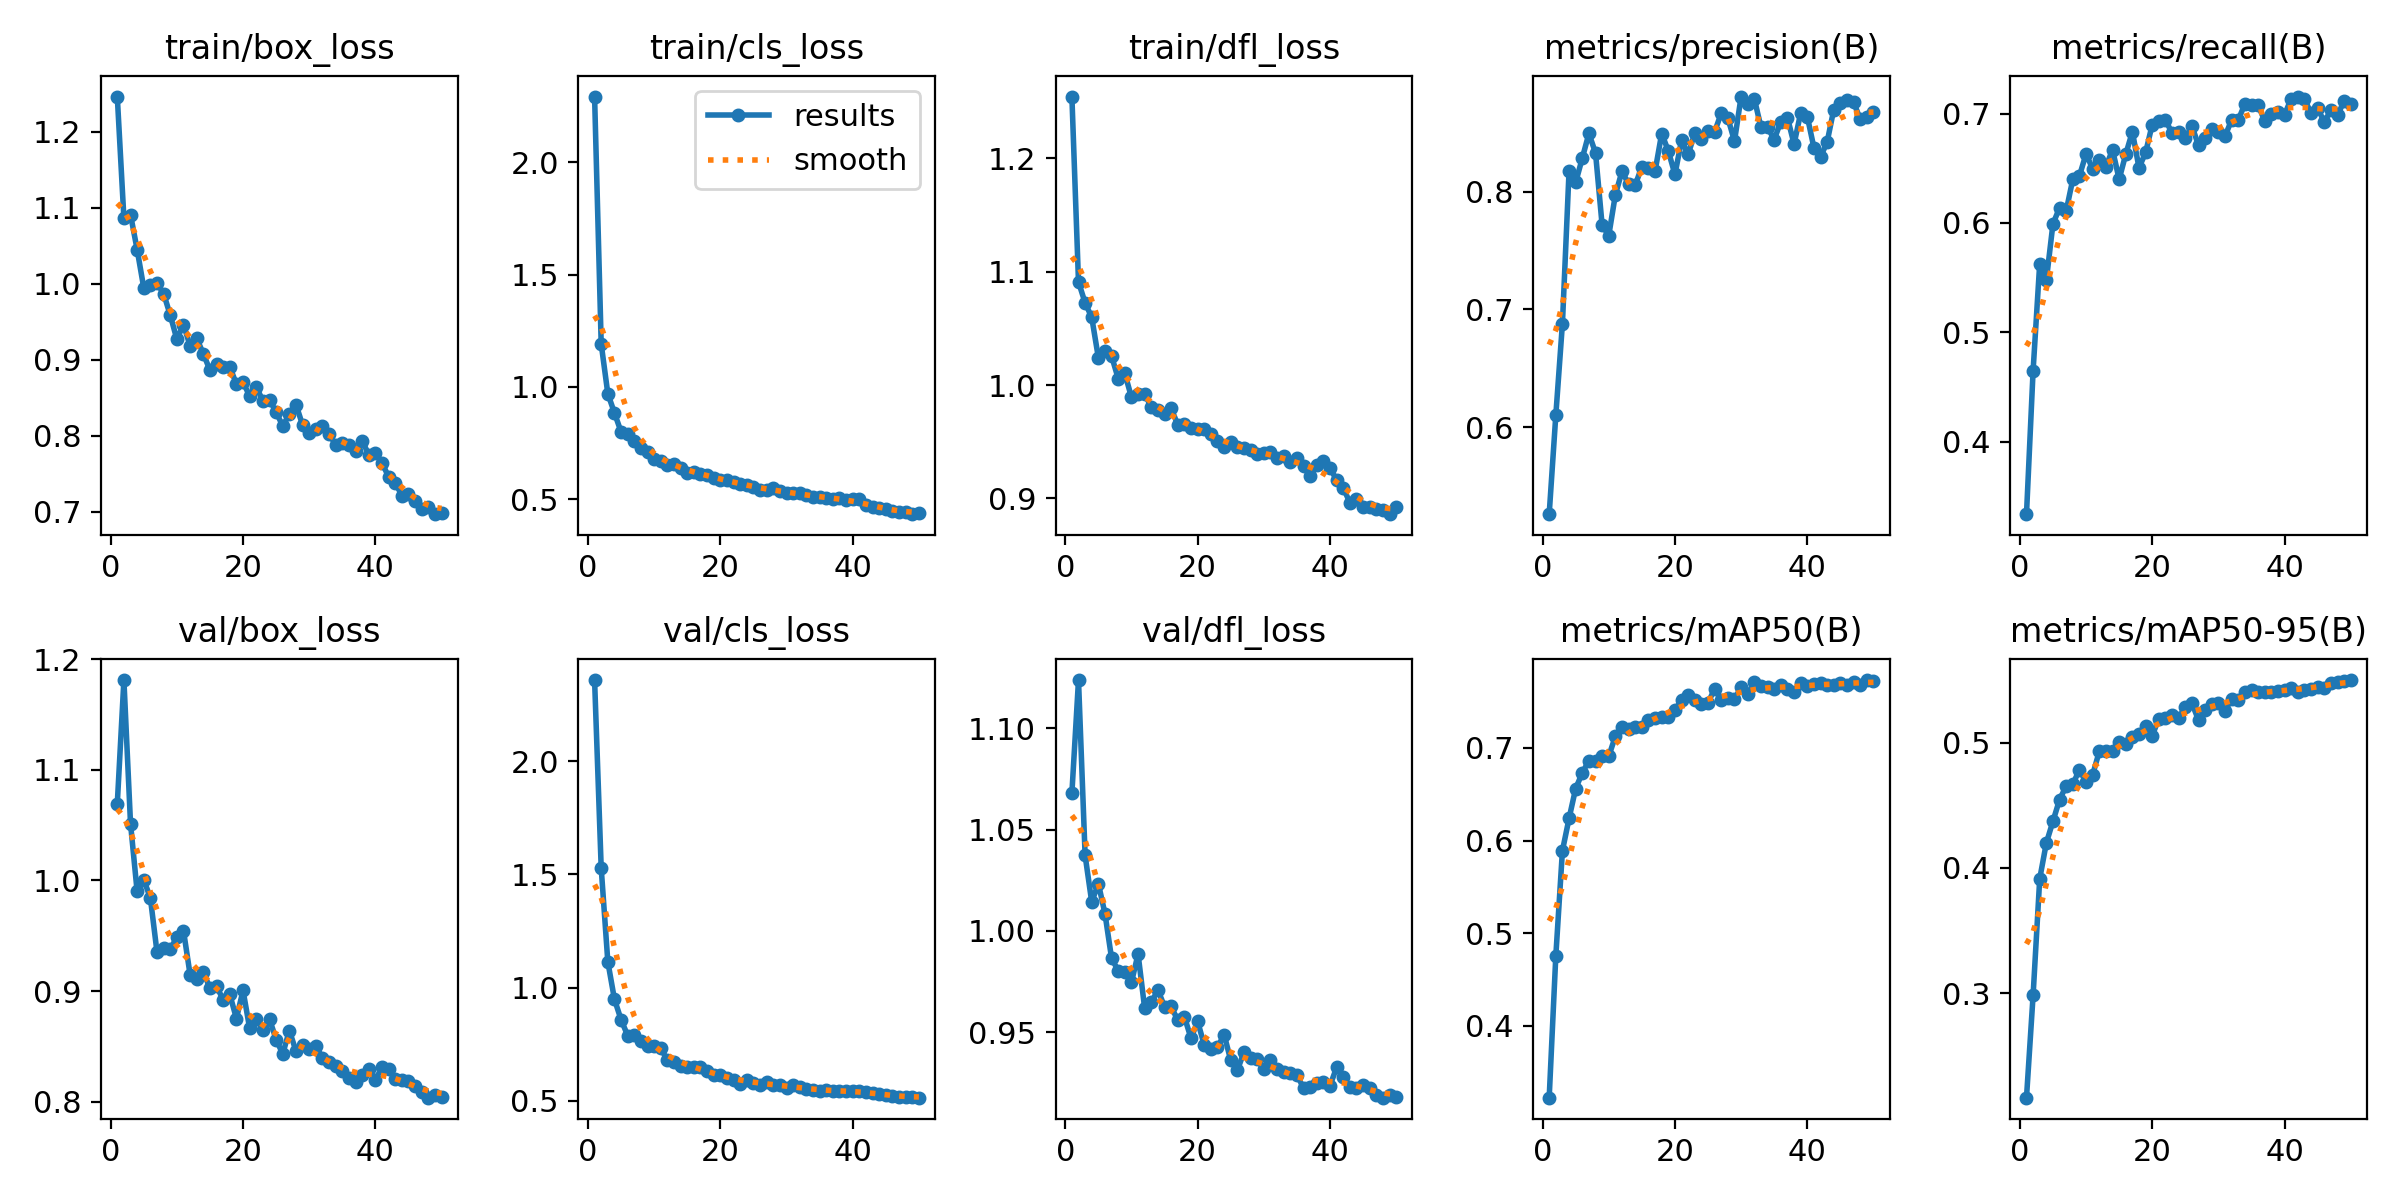

The file beside this chart, header and first rows:
epoch, time, train/box_loss, train/cls_loss, train/dfl_loss, metrics/precision(B), metrics/recall(B), metrics/mAP50(B), metrics/mAP50-95(B), val/box_loss, val/cls_loss, val/dfl_loss, lr/pg0, lr/pg1, lr/pg2
1, 39.18, 1.246, 2.292, 1.255, 0.5258, 0.3339, 0.3226, 0.2168, 1.069, 2.358, 1.068, 0.0002165, 0.0002165, 0.0002165
2, 55.79, 1.086, 1.191, 1.091, 0.6099, 0.465, 0.4753, 0.2985, 1.181, 1.528, 1.124, 0.0004301, 0.0004301, 0.0004301
3, 79.82, 1.091, 0.9697, 1.073, 0.6879, 0.5629, 0.5891, 0.3914, 1.051, 1.115, 1.037, 0.000635, 0.000635, 0.000635
4, 99.97, 1.045, 0.8842, 1.06, 0.8175, 0.5476, 0.6239, 0.42, 0.9901, 0.9489, 1.014, 0.0006274, 0.0006274, 0.0006274
5, 122.2, 0.9946, 0.7998, 1.024, 0.8081, 0.5992, 0.6562, 0.4373, 1.001, 0.8587, 1.023, 0.0006142, 0.0006142, 0.0006142
6, 143.3, 0.998, 0.7888, 1.03, 0.8287, 0.6139, 0.6731, 0.4546, 0.9842, 0.7886, 1.009, 0.000601, 0.000601, 0.000601
7, 165.8, 1.001, 0.7595, 1.026, 0.8498, 0.611, 0.6863, 0.4654, 0.9353, 0.7927, 0.9864, 0.0005878, 0.0005878, 0.0005878
8, 185.4, 0.9871, 0.7297, 1.006, 0.8333, 0.64, 0.6858, 0.4668, 0.9389, 0.7644, 0.9804, 0.0005746, 0.0005746, 0.0005746
9, 208.2, 0.9588, 0.7099, 1.01, 0.7717, 0.643, 0.6912, 0.4784, 0.9377, 0.7426, 0.9796, 0.0005613, 0.0005613, 0.0005613
10, 231.2, 0.927, 0.6787, 0.9893, 0.7628, 0.6631, 0.691, 0.4686, 0.9487, 0.7417, 0.9746, 0.0005481, 0.0005481, 0.0005481
11, 253.3, 0.946, 0.6688, 0.9918, 0.7976, 0.6494, 0.7126, 0.4743, 0.9547, 0.7326, 0.9886, 0.0005349, 0.0005349, 0.0005349
12, 273, 0.9186, 0.6538, 0.9923, 0.8175, 0.6571, 0.7224, 0.493, 0.9148, 0.6796, 0.9617, 0.0005217, 0.0005217, 0.0005217
13, 294.1, 0.9281, 0.655, 0.9805, 0.8068, 0.6514, 0.7201, 0.4937, 0.9107, 0.6702, 0.9647, 0.0005085, 0.0005085, 0.0005085
14, 314.8, 0.9079, 0.6371, 0.9785, 0.8059, 0.6669, 0.7223, 0.4936, 0.9176, 0.6556, 0.9709, 0.0004953, 0.0004953, 0.0004953
15, 337, 0.8863, 0.6152, 0.9747, 0.8214, 0.6399, 0.7228, 0.5006, 0.9024, 0.6494, 0.9625, 0.0004821, 0.0004821, 0.0004821
16, 358, 0.8939, 0.6221, 0.9796, 0.8208, 0.6628, 0.73, 0.4987, 0.9041, 0.6503, 0.9627, 0.0004689, 0.0004689, 0.0004689
17, 378, 0.8903, 0.6129, 0.965, 0.8177, 0.6833, 0.7323, 0.5042, 0.8922, 0.6513, 0.9559, 0.0004557, 0.0004557, 0.0004557
18, 400.4, 0.8909, 0.6061, 0.9656, 0.8497, 0.6504, 0.7329, 0.5072, 0.8969, 0.6306, 0.9576, 0.0004425, 0.0004425, 0.0004425
19, 422.5, 0.8679, 0.5947, 0.9618, 0.8348, 0.6644, 0.7336, 0.5133, 0.8751, 0.6163, 0.947, 0.0004293, 0.0004293, 0.0004293
20, 444.2, 0.8704, 0.5857, 0.9614, 0.8149, 0.6898, 0.7411, 0.5056, 0.9006, 0.6146, 0.9554, 0.0004161, 0.0004161, 0.0004161
21, 463.5, 0.8524, 0.5859, 0.9614, 0.844, 0.6928, 0.7516, 0.5192, 0.8662, 0.5999, 0.9436, 0.0004029, 0.0004029, 0.0004029
22, 486, 0.8644, 0.578, 0.9573, 0.8321, 0.6941, 0.757, 0.5198, 0.8747, 0.5934, 0.9416, 0.0003897, 0.0003897, 0.0003897
23, 508.4, 0.8459, 0.5665, 0.9507, 0.8501, 0.682, 0.7513, 0.5219, 0.8651, 0.5768, 0.9425, 0.0003765, 0.0003765, 0.0003765
24, 530.9, 0.8477, 0.5623, 0.9457, 0.8447, 0.6833, 0.7474, 0.5199, 0.8746, 0.5931, 0.9488, 0.0003632, 0.0003632, 0.0003632
25, 549.5, 0.831, 0.5528, 0.9494, 0.8522, 0.6779, 0.749, 0.5284, 0.8561, 0.5793, 0.9362, 0.00035, 0.00035, 0.00035
26, 571.7, 0.8131, 0.543, 0.945, 0.8511, 0.6885, 0.7636, 0.5313, 0.8431, 0.5714, 0.9312, 0.0003368, 0.0003368, 0.0003368
27, 594.6, 0.8284, 0.5407, 0.9444, 0.8671, 0.6708, 0.7522, 0.5179, 0.8642, 0.5847, 0.9402, 0.0003236, 0.0003236, 0.0003236
28, 615.9, 0.8411, 0.5482, 0.9424, 0.8629, 0.6772, 0.7535, 0.526, 0.8457, 0.5695, 0.9373, 0.0003104, 0.0003104, 0.0003104
29, 635.2, 0.8142, 0.5369, 0.939, 0.8433, 0.6859, 0.7523, 0.5308, 0.8512, 0.57, 0.9367, 0.0002972, 0.0002972, 0.0002972
30, 657.2, 0.8039, 0.5258, 0.9397, 0.8812, 0.6834, 0.7658, 0.532, 0.8471, 0.5554, 0.9316, 0.000284, 0.000284, 0.000284
31, 680.3, 0.8087, 0.5295, 0.9413, 0.8745, 0.6792, 0.7581, 0.5252, 0.8505, 0.5706, 0.9363, 0.0002708, 0.0002708, 0.0002708
32, 703.7, 0.8123, 0.5257, 0.9361, 0.8792, 0.6943, 0.7709, 0.5349, 0.8394, 0.5608, 0.9318, 0.0002576, 0.0002576, 0.0002576
33, 721.7, 0.8024, 0.5177, 0.9378, 0.855, 0.6942, 0.767, 0.5343, 0.8358, 0.553, 0.9304, 0.0002444, 0.0002444, 0.0002444
34, 743.6, 0.7882, 0.5104, 0.9321, 0.8549, 0.7087, 0.766, 0.5406, 0.8318, 0.547, 0.9301, 0.0002312, 0.0002312, 0.0002312
35, 765.8, 0.7908, 0.5092, 0.9354, 0.8446, 0.7076, 0.7639, 0.5417, 0.8274, 0.5457, 0.9289, 0.000218, 0.000218, 0.000218
36, 787.7, 0.7876, 0.5068, 0.9285, 0.8599, 0.7076, 0.7683, 0.5401, 0.8214, 0.5464, 0.9225, 0.0002048, 0.0002048, 0.0002048
37, 806.5, 0.7805, 0.5, 0.9197, 0.8633, 0.6932, 0.7634, 0.5403, 0.8177, 0.5441, 0.923, 0.0001916, 0.0001916, 0.0001916
38, 828.9, 0.7936, 0.5064, 0.9295, 0.8407, 0.6997, 0.7609, 0.5401, 0.8241, 0.5423, 0.9251, 0.0001784, 0.0001784, 0.0001784
39, 850.8, 0.7751, 0.4985, 0.9332, 0.8673, 0.7017, 0.7697, 0.5414, 0.8293, 0.5431, 0.9252, 0.0001651, 0.0001651, 0.0001651
40, 872.9, 0.7779, 0.5014, 0.9269, 0.8642, 0.699, 0.7669, 0.542, 0.8196, 0.5435, 0.9236, 0.0001519, 0.0001519, 0.0001519
41, 901.3, 0.7645, 0.5, 0.9163, 0.8376, 0.7136, 0.7692, 0.5436, 0.831, 0.5452, 0.9326, 0.0001387, 0.0001387, 0.0001387
42, 925.5, 0.746, 0.4739, 0.9094, 0.8298, 0.7155, 0.7704, 0.5406, 0.8294, 0.5413, 0.9277, 0.0001255, 0.0001255, 0.0001255
43, 946.3, 0.7385, 0.4652, 0.8964, 0.8426, 0.7133, 0.7682, 0.5421, 0.8203, 0.5366, 0.9229, 0.0001123, 0.0001123, 0.0001123
44, 964.7, 0.7214, 0.4599, 0.8992, 0.8701, 0.7002, 0.7675, 0.5431, 0.8194, 0.5307, 0.9224, 9.91162e-05, 9.91162e-05, 9.91162e-05
45, 986.8, 0.7236, 0.4549, 0.8928, 0.8758, 0.7048, 0.7698, 0.544, 0.8183, 0.5248, 0.9237, 8.59096e-05, 8.59096e-05, 8.59096e-05
46, 1008, 0.7137, 0.4471, 0.8921, 0.8779, 0.6922, 0.768, 0.5437, 0.8145, 0.5218, 0.9224, 7.2703e-05, 7.2703e-05, 7.2703e-05
47, 1031, 0.7042, 0.4415, 0.8909, 0.8763, 0.7032, 0.7711, 0.5475, 0.8086, 0.5159, 0.9192, 5.94964e-05, 5.94964e-05, 5.94964e-05
48, 1049, 0.7063, 0.4451, 0.8895, 0.8619, 0.6985, 0.7677, 0.5484, 0.8035, 0.5173, 0.9177, 4.62898e-05, 4.62898e-05, 4.62898e-05
49, 1070, 0.697, 0.4333, 0.8862, 0.8641, 0.7115, 0.7733, 0.5494, 0.8055, 0.5154, 0.9189, 3.30832e-05, 3.30832e-05, 3.30832e-05
50, 1092, 0.6984, 0.437, 0.8928, 0.8684, 0.7087, 0.7725, 0.5499, 0.8042, 0.5143, 0.918, 1.98766e-05, 1.98766e-05, 1.98766e-05
